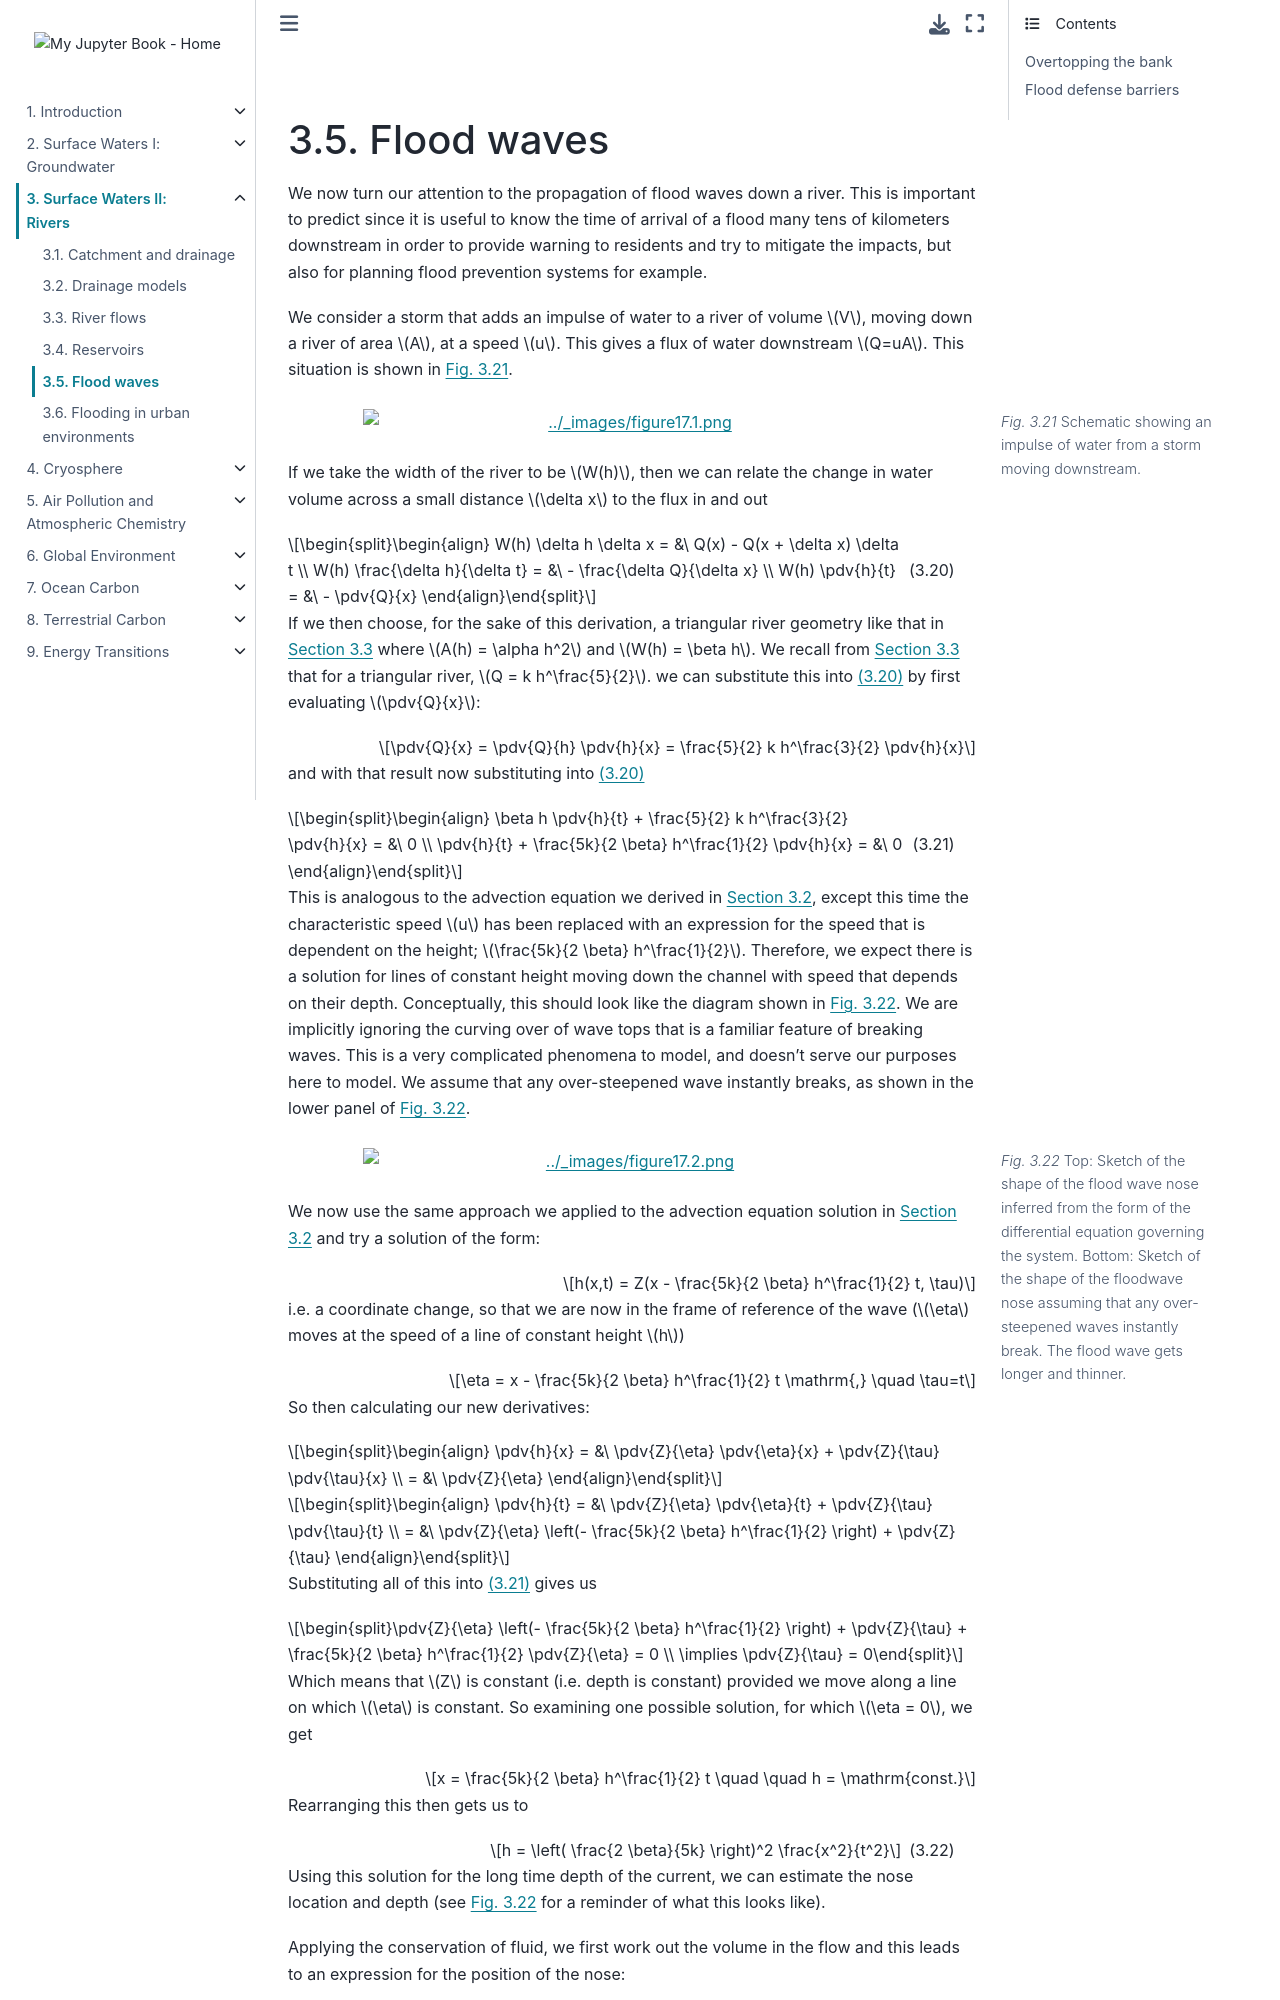

repository: Quantitative-Environmental-Science/Notes · page: 02_rivers/l17.html · generator: jekyll

<br><div style="page-break-before:always;"></div>

(lecture_17)=
# Flood waves

We now turn our attention to the propagation of flood waves down a river.
This is important to predict since it is useful to know the time of arrival of a flood many tens of kilometers downstream in order to provide warning to residents and try to mitigate the impacts,
but also for planning flood prevention systems for example.

We consider a storm that adds an impulse of water to a river of volume $V$, moving down a river of area $A$, at a speed $u$.
This gives a flux of water downstream $Q=uA$.
This situation is shown in {numref}`flood_schematic`.

```{figure} ./figures/figure17.1.png
---
name: flood_schematic
figclass: margin-caption
width: 80%
---
Schematic showing an impulse of water from a storm moving downstream.
```

If we take the width of the river to be $W(h)$, then we can relate the change in water volume across a small distance $\delta x$ to the flux in and out

```{math}
:label: flood_flow_relation
\begin{align}
    W(h) \delta h \delta x = &\ Q(x) - Q(x + \delta x) \delta t \\
    W(h) \frac{\delta h}{\delta t} = &\ - \frac{\delta Q}{\delta x} \\
    W(h) \pdv{h}{t} = &\ - \pdv{Q}{x}
\end{align}
```

If we then choose, for the sake of this derivation, a triangular river geometry like that in {numref}`lecture_15`
where $A(h) = \alpha h^2$ and $W(h) = \beta h$.
We recall from {numref}`lecture_15` that for a triangular river, $Q = k h^\frac{5}{2}$.
we can substitute this into {eq}`flood_flow_relation` by first evaluating $\pdv{Q}{x}$:

```{math}
\pdv{Q}{x} = \pdv{Q}{h} \pdv{h}{x} = \frac{5}{2} k h^\frac{3}{2} \pdv{h}{x}
```

and with that result now substituting into {eq}`flood_flow_relation`

```{math}
:label: flood_wave_eq
\begin{align}
    \beta h \pdv{h}{t} + \frac{5}{2} k h^\frac{3}{2} \pdv{h}{x} = &\ 0 \\
    \pdv{h}{t} + \frac{5k}{2 \beta} h^\frac{1}{2} \pdv{h}{x} = &\ 0
\end{align}
```

This is analogous to the advection equation we derived in {numref}`lecture_14`,
except this time the characteristic speed $u$ has been replaced with an expression for the speed that is dependent on the height; $\frac{5k}{2 \beta} h^\frac{1}{2}$.
Therefore, we expect there is a solution for lines of constant height moving down the channel with speed that depends on their depth.
Conceptually, this should look like the diagram shown in {numref}`flood_profile`.
We are implicitly ignoring the curving over of wave tops that is a familiar feature of breaking waves.
This is a very complicated phenomena to model, and doesn't serve our purposes here to model.
We assume that any over-steepened wave instantly breaks, as shown in the lower panel of {numref}`flood_profile`.

```{figure} ./figures/figure17.2.png
---
name: flood_profile
figclass: margin-caption
width: 80%
---
Top: Sketch of the shape of the flood wave nose inferred from the form of the differential equation governing the system.
Bottom: Sketch of the shape of the floodwave nose assuming that any over-steepened waves instantly break.
The flood wave gets longer and thinner.

```

We now use the same approach we applied to the advection equation solution in {numref}`lecture_14` and try a solution of the form:

```{math}
h(x,t) = Z(x - \frac{5k}{2 \beta} h^\frac{1}{2} t, \tau)
```

i.e. a coordinate change, so that we are now in the frame of reference of the wave ($\eta$ moves at the speed of a line of constant height $h$)

```{math}
\eta = x - \frac{5k}{2 \beta} h^\frac{1}{2} t \mathrm{,} \quad \tau=t
```

So then calculating our new derivatives:

```{math}
\begin{align}
    \pdv{h}{x} = &\ \pdv{Z}{\eta} \pdv{\eta}{x} + \pdv{Z}{\tau} \pdv{\tau}{x} \\
    = &\ \pdv{Z}{\eta}
\end{align}
```

```{math}
\begin{align}
    \pdv{h}{t} = &\ \pdv{Z}{\eta} \pdv{\eta}{t} + \pdv{Z}{\tau} \pdv{\tau}{t} \\
    = &\ \pdv{Z}{\eta} \left(- \frac{5k}{2 \beta} h^\frac{1}{2} \right) + \pdv{Z}{\tau}
\end{align}
```

Substituting all of this into {eq}`flood_wave_eq` gives us

```{math}
\pdv{Z}{\eta} \left(- \frac{5k}{2 \beta} h^\frac{1}{2} \right) + \pdv{Z}{\tau} + \frac{5k}{2 \beta} h^\frac{1}{2} \pdv{Z}{\eta} = 0 \\
\implies \pdv{Z}{\tau} = 0
```

Which means that $Z$ is constant (i.e. depth is constant) provided we move along a line on which $\eta$ is constant.
So examining one possible solution, for which $\eta = 0$, we get
